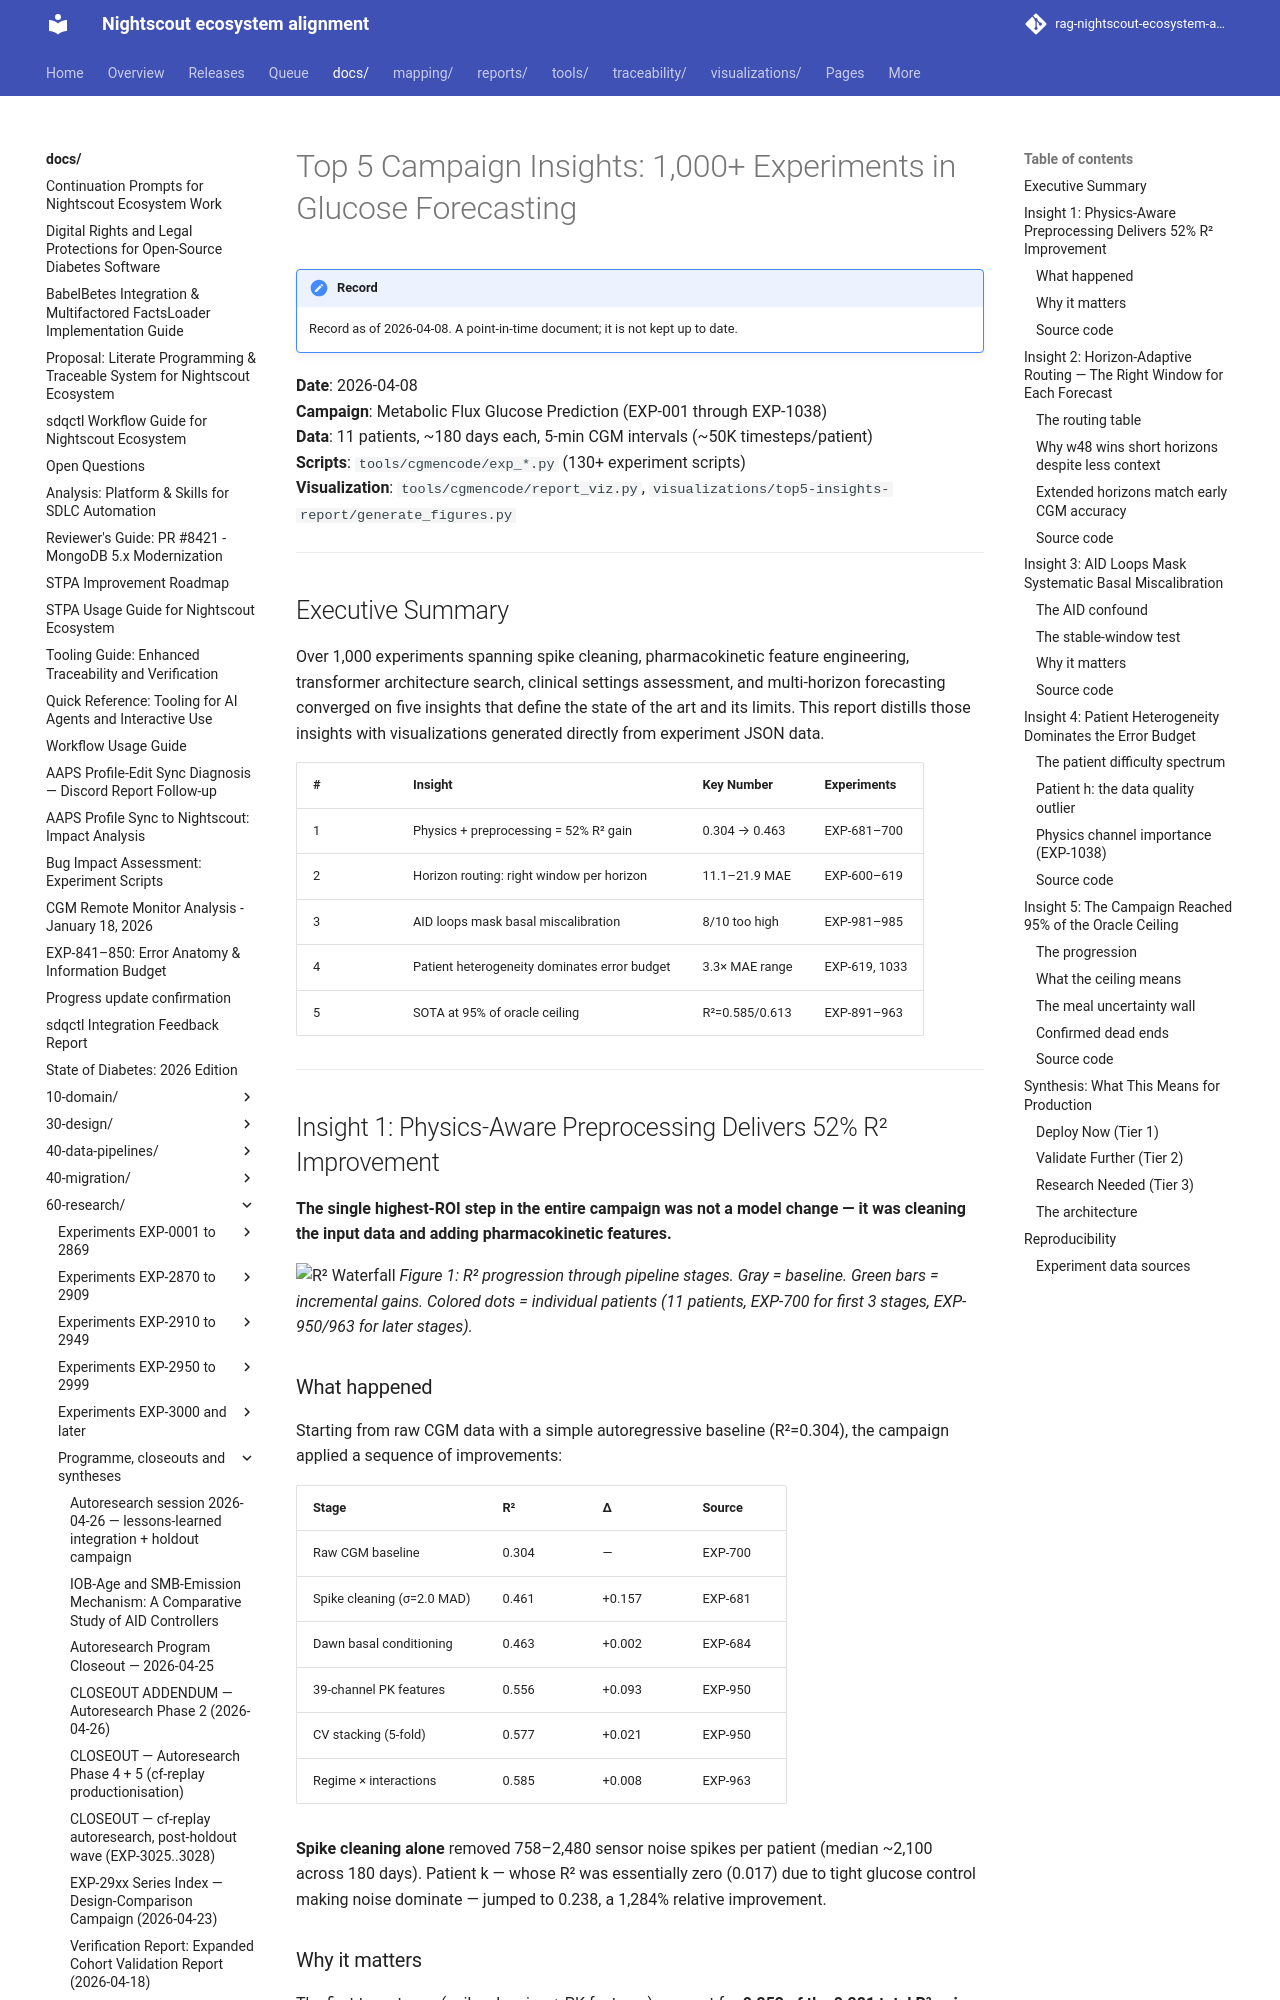

repository: bewest/rag-nightscout-ecosystem-alignment · page: docs/60-research/top-5-campaign-insights-2026-04-08.html · generator: mkdocs

# Top 5 Campaign Insights: 1,000+ Experiments in Glucose Forecasting

**Date**: 2026-04-08  
**Campaign**: Metabolic Flux Glucose Prediction (EXP-001 through EXP-1038)  
**Data**: 11 patients, ~180 days each, 5-min CGM intervals (~50K timesteps/patient)  
**Scripts**: `tools/cgmencode/exp_*.py` (130+ experiment scripts)  
**Visualization**: `tools/cgmencode/report_viz.py`, `visualizations/top5-insights-report/generate_figures.py`

---

## Executive Summary

Over 1,000 experiments spanning spike cleaning, pharmacokinetic feature engineering,
transformer architecture search, clinical settings assessment, and multi-horizon
forecasting converged on five insights that define the state of the art and its
limits. This report distills those insights with visualizations generated directly
from experiment JSON data.

| # | Insight | Key Number | Experiments |
|---|---------|-----------|-------------|
| 1 | Physics + preprocessing = 52% R² gain | 0.304 → 0.463 | EXP-681–700 |
| 2 | Horizon routing: right window per horizon | 11.1–21.9 MAE | EXP-600–619 |
| 3 | AID loops mask basal miscalibration | 8/10 too high | EXP-981–985 |
| 4 | Patient heterogeneity dominates error budget | 3.3× MAE range | EXP-619, 1033 |
| 5 | SOTA at 95% of oracle ceiling | R²=0.585/0.613 | EXP-891–963 |

---

## Insight 1: Physics-Aware Preprocessing Delivers 52% R² Improvement

**The single highest-ROI step in the entire campaign was not a model change — it
was cleaning the input data and adding pharmacokinetic features.**

![R² Waterfall](../../visualizations/top5-insights-report/fig01_r2_waterfall.png)
*Figure 1: R² progression through pipeline stages. Gray = baseline. Green bars = incremental
gains. Colored dots = individual patients (11 patients, EXP-700 for first 3 stages,
EXP-950/963 for later stages).*

### What happened

Starting from raw CGM data with a simple autoregressive baseline (R²=0.304),
the campaign applied a sequence of improvements:

| Stage | R² | Δ | Source |
|-------|------|------|--------|
| Raw CGM baseline | 0.304 | — | EXP-700 |
| Spike cleaning (σ=2.0 MAD) | 0.461 | +0.157 | EXP-681 |
| Dawn basal conditioning | 0.463 | +0.002 | EXP-684 |
| 39-channel PK features | 0.556 | +0.093 | EXP-950 |
| CV stacking (5-fold) | 0.577 | +0.021 | EXP-950 |
| Regime × interactions | 0.585 | +0.008 | EXP-963 |

**Spike cleaning alone** removed 758–2,480 sensor noise spikes per patient
(median ~2,100 across 180 days). Patient k — whose R² was essentially zero
(0.017) due to tight glucose control making noise dominate — jumped to 0.238,
a 1,284% relative improvement.
